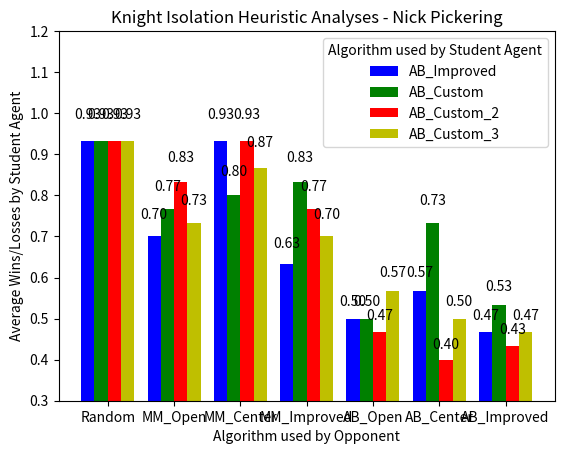

This chart was generated by the following Python code:
import matplotlib.pyplot as plt
import numpy as np

fig, ax = plt.subplots()

N = 7
ab_improved_means = [
    [.9, .6, 1., .6, .5, .5, .5],
    [.9, .7, .9, .6, .5, .6, .5],
    [1., .8, .9, .7, .5, .6, .4]
]
ab_improved_means = [(a + b + c) / 3 for a, b, c in zip(ab_improved_means[0], ab_improved_means[1], ab_improved_means[2])]

print(ab_improved_means)

ind = np.arange(N)  # the x locations for the groups
width = 0.2       # the width of the bars

rects1 = ax.bar(ind, ab_improved_means, width, color='b')

ab_custom_means = [
    [1., .8, .7, .8, .5, .8, .5],
    [.8, .7, .8, .9, .5, .7, .6],
    (1., .8, .9, .8, .5, .7, .5)
]
ab_custom_means = [(a + b + c) / 3 for a, b, c in zip(ab_custom_means[0], ab_custom_means[1], ab_custom_means[2])]
rects2 = ax.bar(ind + width, ab_custom_means, width, color='g')

ab_custom_2_means = [
    [.9, .8, 1., .7, .5, .4, .5],
    [.9, .7, .8, .8, .5, .4, .4],
    [1., 1., 1., .8, .4, .4, .4]
]
ab_custom_2_means = [(a + b + c) / 3 for a, b, c in zip(ab_custom_2_means[0], ab_custom_2_means[1], ab_custom_2_means[2])]
rects3 = ax.bar(ind + (width * 2), ab_custom_2_means, width, color='r')

ab_custom_3_means = [
    [.8, .8, 1., .8, .6, .6, .5],
    [1., .7, .7, .6, .6, .4, .4],
    [1., .7, .9, .7, .5, .5, .5]
]
ab_custom_3_means = [(a + b + c) / 3 for a, b, c in zip(ab_custom_3_means[0], ab_custom_3_means[1], ab_custom_3_means[2])]
rects4 = ax.bar(ind + (width * 3), ab_custom_3_means, width, color='y')


# add some text for labels, title and axes ticks
ax.set_ylabel('Average Wins/Losses by Student Agent')
ax.set_xlabel('Algorithm used by Opponent')
ax.set_ylim(bottom=.3, top=1.2)
ax.set_title('Knight Isolation Heuristic Analyses - Nick Pickering')
ax.set_xticks(ind + width * 1.5)
ax.set_xticklabels(('Random', 'MM_Open', 'MM_Center', 'MM_Improved', 'AB_Open', 'AB_Center', 'AB_Improved'))

ax.legend((rects1[0], rects2[0], rects3[0], rects4[0]), ('AB_Improved', 'AB_Custom', 'AB_Custom_2', 'AB_Custom_3'),
          title="Algorithm used by Student Agent")


def autolabel(rects):
    """
    Attach a text label above each bar displaying its height
    """
    for rect in rects:
        height = rect.get_height()
        ax.text(rect.get_x() + rect.get_width()/2., 1.05*height,
                '%.2f' % float(height),
                ha='center', va='bottom')

autolabel(rects1)
autolabel(rects2)
autolabel(rects3)
autolabel(rects4)

plt.show()
